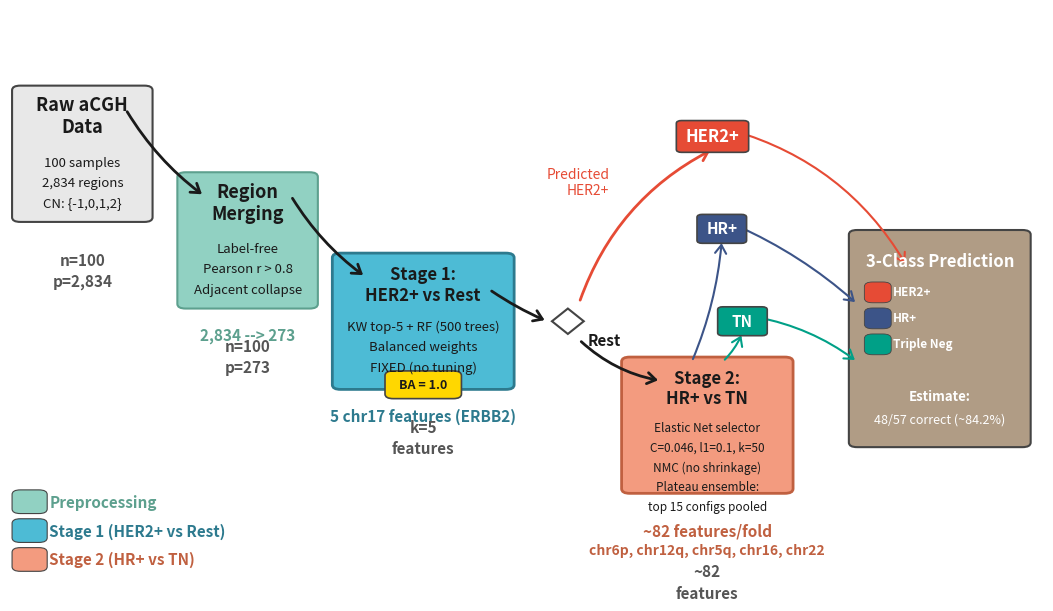

Here is the Python script that generated this plot: (Note: this script raises an exception after producing the figure.)
"""
Group 9.
Authors:
    Alexandros Michailidis (2903034).
    Antonie Wagner (2903383).
    Christos Botos (2878553).
    Yan Qiao (2874296).
Affiliation: Computer Science and Bioinformatics Master's Programmes.

Script Name: make_slide3_methods_flow.py.
Description:
    Generates a horizontal flowchart figure showing the full submitted method
    (EN+NMC plateau hierarchical classifier) end-to-end for presentation
    slide 3. The flowchart covers: raw data, region merging, Stage 1
    (HER2+ vs Rest), routing split, Stage 2 (HR+ vs TN), and final
    3-class output.

Usage:
    python3 presentation/make_slide3_methods_flow.py

Dependencies:
    Python >= 3.10.
    matplotlib.
"""

import os

import matplotlib.pyplot as plt
from matplotlib.patches import FancyArrowPatch, FancyBboxPatch, Polygon

# --- Colour palette. ---
C = {
    'stage1': '#4DBBD5',
    'stage1_dark': '#2D7A8E',
    'stage2': '#F39B7F',
    'stage2_dark': '#C06040',
    'preproc': '#91D1C2',
    'preproc_dark': '#5DA08E',
    'data': '#E8E8E8',
    'highlight': '#FFD700',
    'border': '#444444',
    'text': '#1A1A1A',
    'arrow': '#1A1A1A',
    'HER2': '#E64B35',
    'HR': '#3C5488',
    'TN': '#00A087',
    'output': '#B09C85',
}


def box(ax, x, y, w, h, fc, ec, lw=1.5, zorder=2):
    """Draw a rounded rectangle and return the patch.

    Args:
        ax (Axes): Matplotlib axes.
        x (float): Left edge in axes coordinates.
        y (float): Bottom edge in axes coordinates.
        w (float): Width.
        h (float): Height.
        fc (str): Fill colour.
        ec (str): Border colour.
        lw (float): Border width.
        zorder (int): Drawing order.

    Returns:
        FancyBboxPatch: The created patch.
    """
    p = FancyBboxPatch(
        (x, y), w, h,
        boxstyle="round,pad=0.008",
        facecolor=fc, edgecolor=ec,
        linewidth=lw, zorder=zorder,
        transform=ax.transAxes, clip_on=False,
    )
    ax.add_patch(p)
    return p


def arr(ax, x0, y0, x1, y1, color=None, lw=2.0, rad=0.0, zorder=3):
    """Draw a straight or curved arrow between two points.

    Args:
        ax (Axes): Matplotlib axes.
        x0 (float): Start x.
        y0 (float): Start y.
        x1 (float): End x.
        y1 (float): End y.
        color (str): Arrow colour.
        lw (float): Line width.
        rad (float): Arc curvature radius.
        zorder (int): Drawing order.

    Returns:
        FancyArrowPatch: The created arrow.
    """
    if color is None:
        color = C['arrow']
    a = FancyArrowPatch(
        (x0, y0), (x1, y1),
        arrowstyle='->,head_length=6,head_width=4',
        mutation_scale=1, linewidth=lw, color=color,
        zorder=zorder, transform=ax.transAxes,
        clip_on=False,
        connectionstyle=f"arc3,rad={rad}",
    )
    ax.add_patch(a)
    return a


def label_box(ax, x, y, w, h, text, color, fs=11):
    """Draw a small coloured label box with centred text.

    Args:
        ax (Axes): Matplotlib axes.
        x (float): Left edge.
        y (float): Bottom edge.
        w (float): Width.
        h (float): Height.
        text (str): Label text.
        color (str): Background colour.
        fs (int): Font size.
    """
    p = FancyBboxPatch(
        (x, y), w, h,
        boxstyle="round,pad=0.005",
        facecolor=color, edgecolor=C['border'],
        linewidth=1.2, zorder=4,
        transform=ax.transAxes, clip_on=False,
    )
    ax.add_patch(p)
    ax.text(x + w / 2, y + h / 2, text,
            ha='center', va='center',
            fontsize=fs, fontweight='bold', color='white',
            transform=ax.transAxes, zorder=5)


def txt(ax, x, y, s, **kw):
    """Shorthand for axes-coordinate text with consistent defaults.

    Args:
        ax (Axes): Matplotlib axes.
        x (float): X position.
        y (float): Y position.
        s (str): Text string.
        **kw: Additional kwargs passed to ax.text.
    """
    defaults = dict(
        ha='center', va='center', color=C['text'],
        transform=ax.transAxes, zorder=5,
    )
    defaults.update(kw)
    ax.text(x, y, s, **defaults)


def main():
    """Generate the slide 3 methods flowchart figure."""
    fig, ax = plt.subplots(figsize=(13.33, 7.5))
    fig.patch.set_facecolor('white')
    ax.set_xlim(0, 1)
    ax.set_ylim(0, 1)
    ax.axis('off')

    # ------------------------------------------------------------------ #
    # Layout grid: diagonal flow from top-left to bottom-right.           #
    # No overlaps between Stage 1 and Stage 2.                            #
    # ------------------------------------------------------------------ #
    bh = 0.22

    # Box 1: Raw Data (top-left).
    x1, w1 = 0.01, 0.12
    y1 = 0.75

    # Box 2: Region Merging (moving down and right).
    x2, w2 = 0.17, 0.12
    y2 = 0.60

    # Box 3: Stage 1 (continuing down-right, no overlap with Merging).
    x3, w3 = 0.32, 0.16
    y3 = 0.46

    # Diamond: decision point.
    dx, dy = 0.54, 0.46

    # Box 4: Stage 2 (further right and down, no overlap).
    x4, w4 = 0.60, 0.15
    y4 = 0.28

    # HER2+ output (upper right, between diamond and output).
    her2_x = 0.65
    her2_y = 0.78

    # HR+/TN labels (above Stage 2, aligned vertically with HER2+).
    hr_x = 0.67
    hr_y = 0.62
    tn_x = 0.69
    tn_y = 0.46

    # Box 5: Output (far right, collects all paths).
    x5, w5 = 0.82, 0.16
    y5 = 0.43
    oh = 0.36

    # ================================================================== #
    # BOX 1 - Raw aCGH Data.                                             #
    # ================================================================== #
    box(ax, x1, y1 - bh / 2, w1, bh, C['data'], C['border'])
    txt(ax, x1 + w1 / 2, y1 + 0.03, "Raw aCGH\nData",
        fontsize=13, fontweight='bold', va='bottom')
    for i, s in enumerate(["100 samples", "2,834 regions", "CN: {-1,0,1,2}"]):
        txt(ax, x1 + w1 / 2, y1 - 0.015 - i * 0.035, s, fontsize=9.5)

    # ================================================================== #
    # ARROW 1 -> 2.                                                      #
    # ================================================================== #
    arr(ax, x1 + w1 * 0.85, y1 + bh / 2 * 0.7, x2 + w2 * 0.15, y2 + bh / 2 * 0.7,
        lw=2.0, rad=0.1)

    # ================================================================== #
    # BOX 2 - Region Merging.                                            #
    # ================================================================== #
    box(ax, x2, y2 - bh / 2, w2, bh, C['preproc'], C['preproc_dark'])
    txt(ax, x2 + w2 / 2, y2 + 0.03, "Region\nMerging",
        fontsize=13, fontweight='bold', va='bottom')
    for i, s in enumerate(["Label-free", "Pearson r > 0.8", "Adjacent collapse"]):
        txt(ax, x2 + w2 / 2, y2 - 0.015 - i * 0.035, s, fontsize=9.5)
    txt(ax, x2 + w2 / 2, y2 - bh / 2 - 0.04, "2,834 --> 273",
        fontsize=11, fontweight='bold', color=C['preproc_dark'], va='top')

    # ================================================================== #
    # ARROW 2 -> 3.                                                      #
    # ================================================================== #
    arr(ax, x2 + w2 * 0.85, y2 + bh / 2 * 0.7, x3 + w3 * 0.15, y3 + bh / 2 * 0.7,
        lw=2.0, rad=0.1)

    # ================================================================== #
    # BOX 3 - Stage 1.                                                   #
    # ================================================================== #
    box(ax, x3, y3 - bh / 2, w3, bh, C['stage1'], C['stage1_dark'], lw=2)
    txt(ax, x3 + w3 / 2, y3 + 0.03, "Stage 1:\nHER2+ vs Rest",
        fontsize=12, fontweight='bold', va='bottom')
    for i, s in enumerate([
        "KW top-5 + RF (500 trees)",
        "Balanced weights",
        "FIXED (no tuning)",
    ]):
        txt(ax, x3 + w3 / 2, y3 - 0.01 - i * 0.035, s, fontsize=9.5)

    # Gold BA=1.0 badge.
    bx3c = x3 + w3 / 2
    bby = y3 - 0.11
    bbw, bbh = 0.058, 0.032
    box(ax, bx3c - bbw / 2, bby - bbh / 2, bbw, bbh,
        C['highlight'], C['border'], lw=1.2, zorder=4)
    txt(ax, bx3c, bby, "BA = 1.0", fontsize=9, fontweight='bold')

    # Below-box annotation.
    txt(ax, x3 + w3 / 2, y3 - bh / 2 - 0.04, "5 chr17 features (ERBB2)",
        fontsize=11, fontweight='bold', color=C['stage1_dark'], va='top')

    # ================================================================== #
    # ARROW Stage 1 -> diamond.                                          #
    # ================================================================== #
    arr(ax, x3 + w3 * 0.9, y3 + bh / 2 * 0.5, dx - 0.02, dy, lw=2.0, rad=0.05)

    # ================================================================== #
    # DECISION DIAMOND.                                                  #
    # ================================================================== #
    ds = 0.022
    diamond = Polygon(
        [(dx, dy + ds), (dx + ds * 0.7, dy),
         (dx, dy - ds), (dx - ds * 0.7, dy), (dx, dy + ds)],
        closed=True, facecolor='white', edgecolor=C['border'],
        linewidth=1.5, zorder=6,
        transform=ax.transAxes, clip_on=False,
    )
    ax.add_patch(diamond)

    # ================================================================== #
    # UPPER BRANCH - HER2+.                                              #
    # ================================================================== #
    her2_w, her2_h = 0.06, 0.045

    arr(ax, dx + ds * 0.5, dy + ds + 0.01, her2_x + her2_w / 2, her2_y - her2_h / 2,
        color=C['HER2'], lw=2.0, rad=-0.2)
    label_box(ax, her2_x, her2_y - her2_h / 2, her2_w, her2_h, "HER2+", C['HER2'], fs=12)
    txt(ax, her2_x - 0.07, her2_y - 0.08, "Predicted\nHER2+",
        fontsize=10, color=C['HER2'], ha='right')

    # ================================================================== #
    # LOWER BRANCH - Rest -> Stage 2.                                    #
    # ================================================================== #
    arr(ax, dx + ds * 0.5, dy - ds - 0.01, x4 + w4 * 0.2, y4 + bh / 2 * 0.7,
        lw=2.0, rad=0.15)
    txt(ax, dx + 0.035, dy - 0.02, "Rest",
        fontsize=11, fontweight='bold', color=C['text'], va='top')

    # ================================================================== #
    # BOX 4 - Stage 2.                                                   #
    # ================================================================== #
    box(ax, x4, y4 - bh / 2, w4, bh, C['stage2'], C['stage2_dark'], lw=2)
    txt(ax, x4 + w4 / 2, y4 + 0.03, "Stage 2:\nHR+ vs TN",
        fontsize=12, fontweight='bold', va='bottom')
    for i, s in enumerate([
        "Elastic Net selector",
        "C=0.046, l1=0.1, k=50",
        "NMC (no shrinkage)",
        "Plateau ensemble:",
        "top 15 configs pooled",
    ]):
        txt(ax, x4 + w4 / 2, y4 - 0.005 - i * 0.034, s, fontsize=8.5)

    # Below-box annotations.
    txt(ax, x4 + w4 / 2, y4 - bh / 2 - 0.06, "~82 features/fold",
        fontsize=11, fontweight='bold', color=C['stage2_dark'], va='top')
    txt(ax, x4 + w4 / 2, y4 - bh / 2 - 0.095,
        "chr6p, chr12q, chr5q, chr16, chr22",
        fontsize=10, fontweight='bold', fontstyle='italic',
        color=C['stage2_dark'], va='top')

    # ================================================================== #
    # CLASS LABEL BOXES from Stage 2 (above Stage 2, vertically aligned). #
    # ================================================================== #
    lw2, lh2 = 0.038, 0.04

    # Arrows from top of Stage 2 going upward to labels.
    arr(ax, x4 + w4 * 0.4, y4 + bh / 2, hr_x + lw2 / 2, hr_y - lh2 / 2,
        color=C['HR'], lw=1.5, rad=0.08)
    label_box(ax, hr_x, hr_y - lh2 / 2, lw2, lh2, "HR+", C['HR'], fs=11)

    arr(ax, x4 + w4 * 0.6, y4 + bh / 2, tn_x + lw2 / 2, tn_y - lh2 / 2,
        color=C['TN'], lw=1.5, rad=0.1)
    label_box(ax, tn_x, tn_y - lh2 / 2, lw2, lh2, "TN", C['TN'], fs=11)

    # ================================================================== #
    # BOX 5 - Output.                                                    #
    # ================================================================== #
    box(ax, x5, y5 - oh / 2, w5, oh, C['output'], C['border'], lw=1.5)
    txt(ax, x5 + w5 / 2, y5 + oh / 2 - 0.03, "3-Class Prediction",
        fontsize=12, fontweight='bold', va='top', color='white')

    # Three small coloured dots/boxes inside output to show classes.
    cdot_x = x5 + 0.015
    cdot_w = 0.010
    for i, (col, lab) in enumerate([
        (C['HER2'], "HER2+"),
        (C['HR'], "HR+"),
        (C['TN'], "Triple Neg"),
    ]):
        cdot_y = y5 + 0.08 - i * 0.045
        box(ax, cdot_x, cdot_y - 0.01, cdot_w, 0.02,
            col, C['border'], lw=0.6, zorder=4)
        txt(ax, cdot_x + cdot_w + 0.01, cdot_y, lab,
            fontsize=8.5, color='white', ha='left', fontweight='bold')

    # Estimate text at bottom of output box.
    txt(ax, x5 + w5 / 2, y5 - 0.10, "Estimate:",
        fontsize=9.5, fontweight='bold', color='white')
    txt(ax, x5 + w5 / 2, y5 - 0.14, "48/57 correct (~84.2%)",
        fontsize=9, color='white')

    # ================================================================== #
    # CONVERGING ARROWS to output box (from vertically aligned labels).  #
    # ================================================================== #
    # From HER2+ box, sweeping down-right to output top.
    arr(ax, her2_x + her2_w * 0.8, her2_y + her2_h / 2 * 0.5,
        x5 + w5 * 0.3, y5 + oh / 2 * 0.7,
        color=C['HER2'], lw=1.5, rad=-0.2)
    # From HR+ to output left edge, middle-upper.
    arr(ax, hr_x + lw2 * 0.8, hr_y + lh2 * 0.2,
        x5, y5 + 0.06,
        color=C['HR'], lw=1.5, rad=-0.08)
    # From TN to output left edge, middle-lower.
    arr(ax, tn_x + lw2 * 0.8, tn_y + lh2 * 0.2,
        x5, y5 - 0.04,
        color=C['TN'], lw=1.5, rad=-0.12)

    # ================================================================== #
    # DIMENSION ANNOTATIONS.                                             #
    # ================================================================== #
    txt(ax, x1 + w1 / 2, y1 - bh / 2 - 0.06, "n=100\np=2,834",
        fontsize=11, fontweight='bold', color='#555555', fontstyle='italic',
        va='top', linespacing=1.4)
    txt(ax, x2 + w2 / 2, y2 - bh / 2 - 0.06, "n=100\np=273",
        fontsize=11, fontweight='bold', color='#555555', fontstyle='italic',
        va='top', linespacing=1.4)
    txt(ax, x3 + w3 / 2, y3 - bh / 2 - 0.06, "k=5\nfeatures",
        fontsize=11, fontweight='bold', color='#555555', fontstyle='italic',
        va='top', linespacing=1.4)
    txt(ax, x4 + w4 / 2, y4 - bh / 2 - 0.13, "~82\nfeatures",
        fontsize=11, fontweight='bold', color='#555555', fontstyle='italic',
        va='top', linespacing=1.4)

    # ================================================================== #
    # LEGEND - bottom left.                                              #
    # ================================================================== #
    for i, (col, lab, tc) in enumerate([
        (C['stage2'], "Stage 2 (HR+ vs TN)", C['stage2_dark']),
        (C['stage1'], "Stage 1 (HER2+ vs Rest)", C['stage1_dark']),
        (C['preproc'], "Preprocessing", C['preproc_dark']),
    ]):
        ly = 0.035 + i * 0.05
        box(ax, 0.01, ly, 0.018, 0.025, col, C['border'], lw=0.8, zorder=4)
        txt(ax, 0.038, ly + 0.012, lab,
            fontsize=11, fontweight='bold', ha='left', color=tc)

    # ================================================================== #
    # Save.                                                              #
    # ================================================================== #
    out_path = os.path.join(
        os.path.dirname(os.path.abspath(__file__)),
        "slide_3_methods_flow.png",
    )
    fig.savefig(out_path, dpi=300, bbox_inches='tight', facecolor='white')
    plt.close(fig)
    print(f"Saved: {out_path}")


if __name__ == "__main__":
    main()
